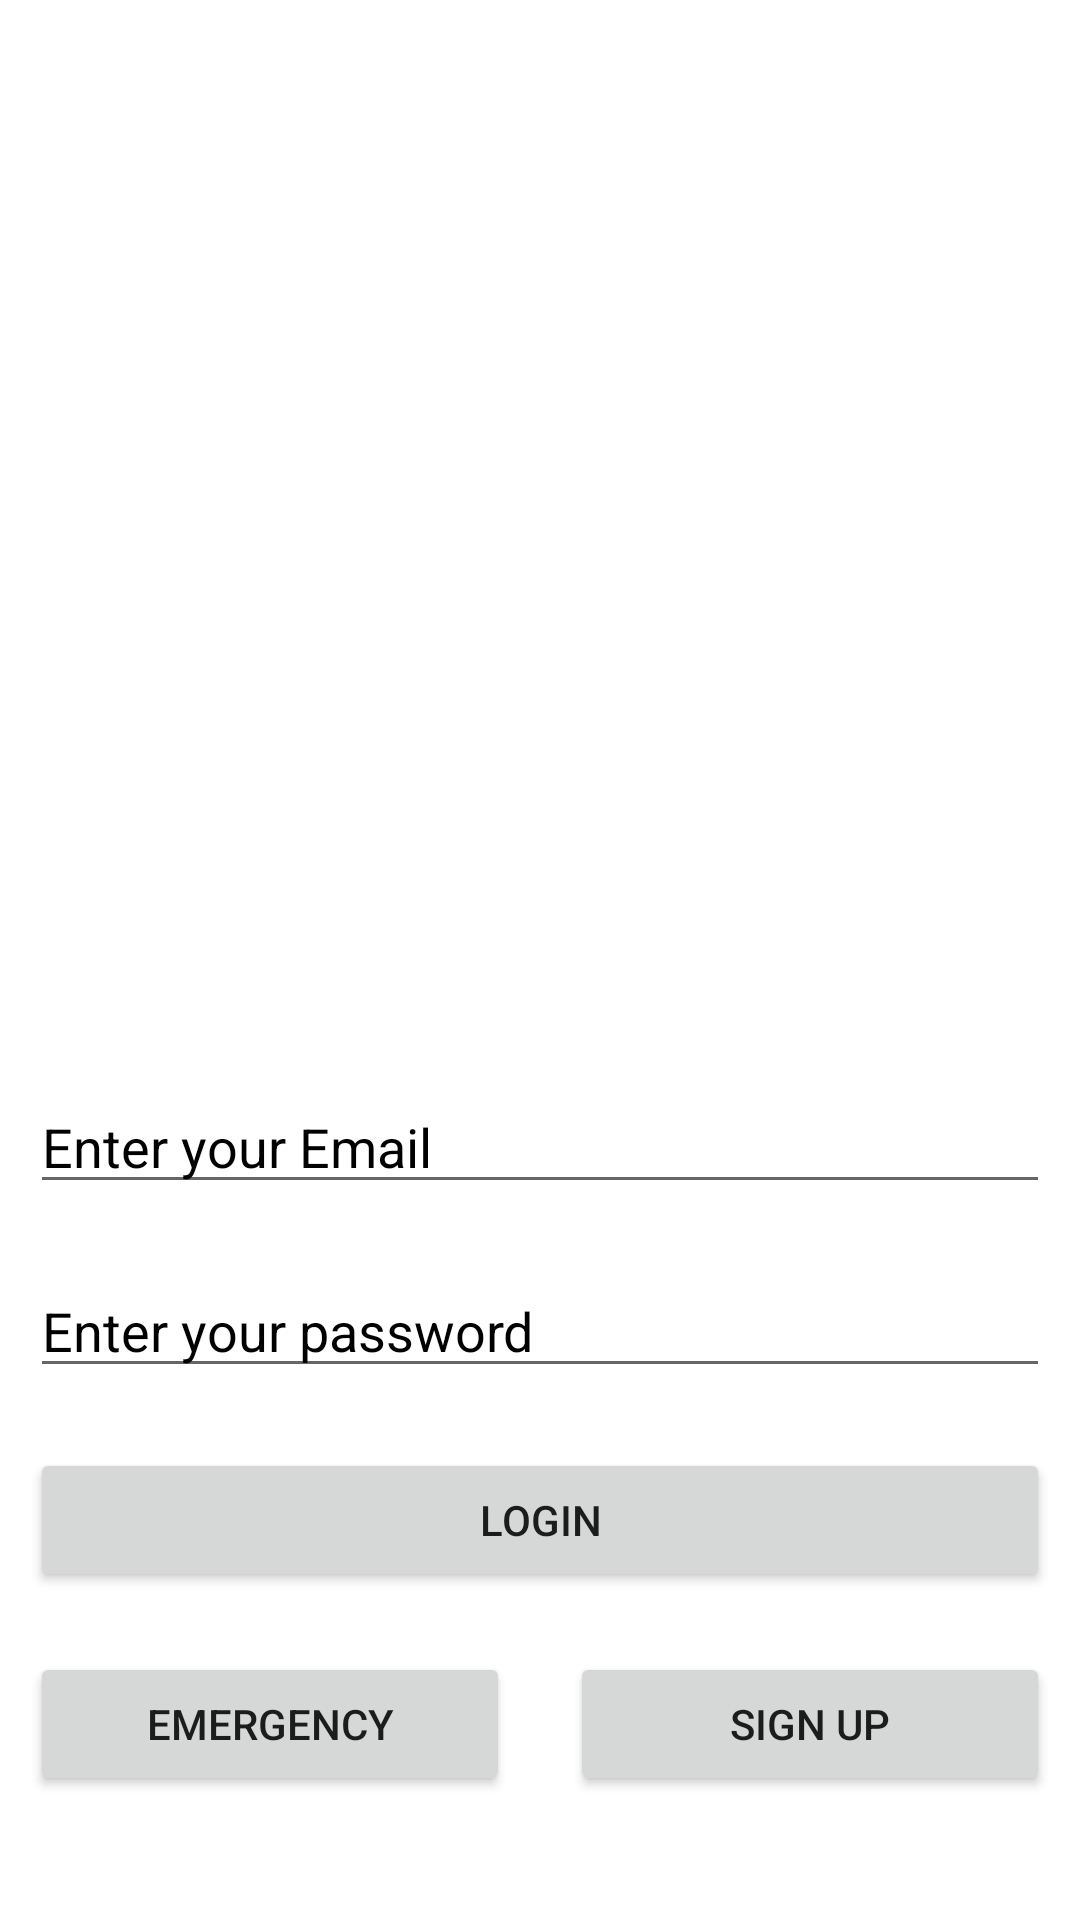

Write the Android layout XML for this screen, with the resource values it uses.
<!-- AndroidManifest.xml: application theme Theme.FirenaseLogin -->
<!-- res/layout/activity_login.xml -->
<?xml version="1.0" encoding="utf-8"?>
<ScrollView xmlns:android="http://schemas.android.com/apk/res/android"
    xmlns:app="http://schemas.android.com/apk/res-auto"
    xmlns:tools="http://schemas.android.com/tools"
    android:layout_width="match_parent"
    android:layout_height="match_parent">

    <androidx.appcompat.widget.LinearLayoutCompat
        android:layout_width="match_parent"
        android:layout_height="wrap_content"
        android:orientation="vertical"
        tools:context=".LoginActivity">

        <ImageView
            android:layout_width="match_parent"
            android:layout_height="350dp"
            android:src="@drawable/login" />

        <EditText
            android:id="@+id/et_signin_email"
            android:layout_width="match_parent"
            android:layout_height="wrap_content"
            android:layout_margin="10dp"
            android:hint="@string/enter_your_email"
            android:textColorHint="@color/black" />

        <EditText
            android:id="@+id/et_password_login"
            android:layout_width="match_parent"
            android:layout_height="wrap_content"
            android:layout_margin="10dp"
            android:inputType="textPassword"
            android:hint="@string/enter_your_password"
            android:textColorHint="@color/black" />

        <Button
            android:id="@+id/btn_login"
            android:layout_width="match_parent"
            android:layout_height="wrap_content"
            android:layout_margin="10dp"
            android:text="@string/login" />

        <androidx.appcompat.widget.LinearLayoutCompat
            android:layout_width="match_parent"
            android:layout_height="wrap_content"
            android:orientation="horizontal">

            <Button
                android:id="@+id/btn_call_emergency"
                android:layout_width="0dp"
                android:layout_height="wrap_content"
                android:layout_margin="10dp"
                android:layout_weight="1"
                android:text="@string/emergency" />

            <Button
                android:id="@+id/btn_signUp"
                android:layout_width="0dp"
                android:layout_height="wrap_content"
                android:layout_margin="10dp"
                android:layout_weight="1"
                android:text="@string/sign_up" />

        </androidx.appcompat.widget.LinearLayoutCompat>


    </androidx.appcompat.widget.LinearLayoutCompat>
</ScrollView>
<!-- resources referenced by this layout -->
<resources>
  <string name="emergency">Emergency</string>
  <string name="enter_your_email">Enter your Email</string>
  <string name="enter_your_password">Enter your password</string>
  <string name="login">Login</string>
  <string name="sign_up">sign up</string>
  <style name="Theme.FirenaseLogin" parent="Theme.MaterialComponents.DayNight.DarkActionBar">
          
          <item name="colorPrimary">@color/purple_500</item>
          <item name="colorPrimaryVariant">@color/purple_700</item>
          <item name="colorOnPrimary">@color/white</item>
          
          <item name="colorSecondary">@color/teal_200</item>
          <item name="colorSecondaryVariant">@color/teal_700</item>
          <item name="colorOnSecondary">@color/black</item>
          
          <item name="android:statusBarColor" tools:targetApi="l">?attr/colorPrimaryVariant</item>
          
      </style>
  <!-- not gathered from this repository: default colours our renderer supplied (Android Studio template values) -->
  <color name="purple_500">#FF6200EE</color>
  <color name="purple_700">#FF3700B3</color>
  <color name="teal_200">#FF03DAC5</color>
  <color name="teal_700">#FF018786</color>
  <color name="black">#FF000000</color>
  <color name="white">#FFFFFFFF</color>
</resources>
